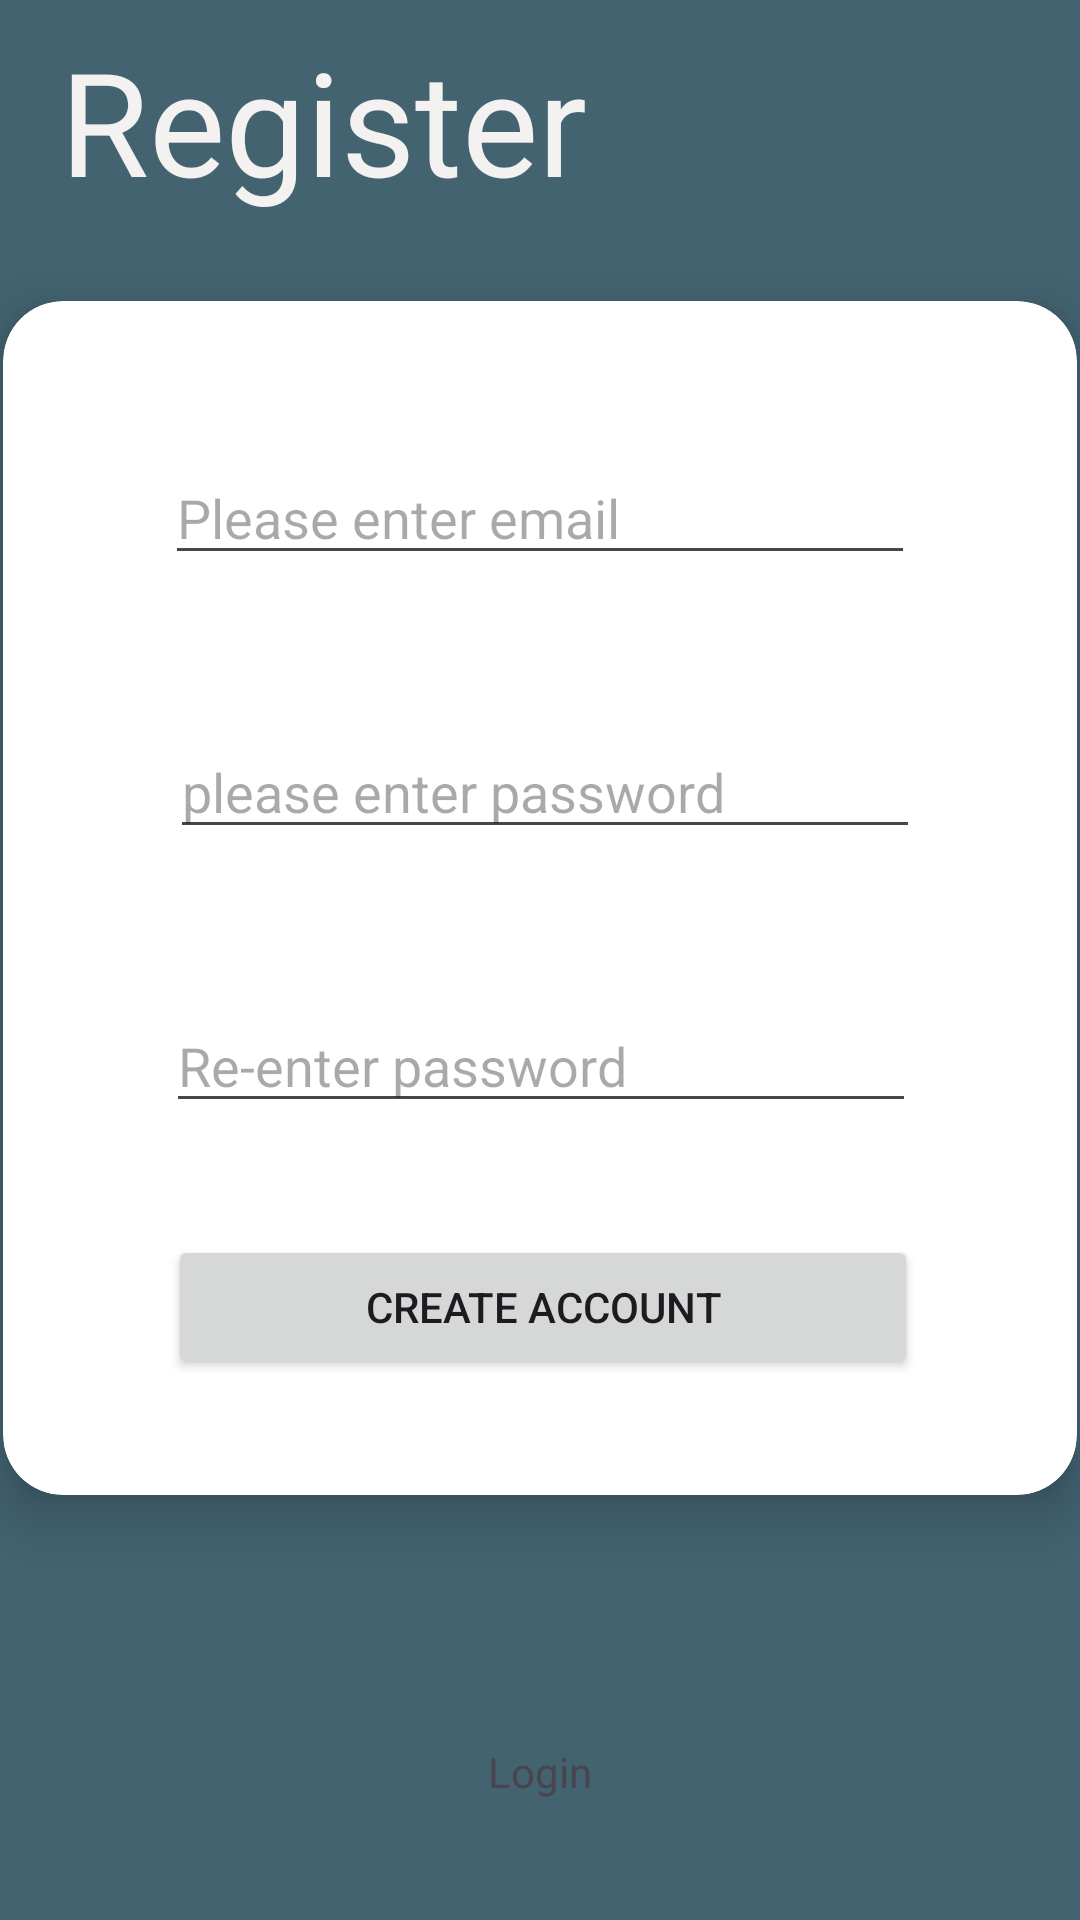

Write the Android layout XML for this screen, with the resource values it uses.
<!-- AndroidManifest.xml: application theme Theme.CSC306CW -->
<!-- res/layout/register.xml -->
<?xml version="1.0" encoding="utf-8"?>
<androidx.constraintlayout.widget.ConstraintLayout xmlns:android="http://schemas.android.com/apk/res/android"
    xmlns:app="http://schemas.android.com/apk/res-auto"
    xmlns:tools="http://schemas.android.com/tools"
    android:layout_width="match_parent"
    android:layout_height="match_parent"
    android:background="?attr/colorSecondary">

    <LinearLayout
        android:id="@+id/linearLayout"
        android:layout_width="411dp"
        android:layout_height="wrap_content"
        android:orientation="vertical"
        app:layout_constraintStart_toStartOf="parent"
        tools:layout_editor_absoluteY="75dp">

        <TextView
            android:id="@+id/register_title"
            android:layout_width="match_parent"
            android:layout_height="wrap_content"
            android:layout_marginLeft="20dp"
            android:layout_marginTop="8dp"
            android:layout_marginRight="20dp"
            android:layout_marginBottom="8dp"
            android:text="@string/register_title"
            android:textColor="#F4F1F1"
            android:textSize="48sp" />
    </LinearLayout>

    <androidx.cardview.widget.CardView
        android:id="@+id/cardView"
        android:layout_width="358dp"
        android:layout_height="398dp"
        android:layout_marginTop="20dp"
        android:elevation="10dp"
        app:cardCornerRadius="20dp"
        app:cardElevation="10dp"
        app:layout_constraintEnd_toEndOf="parent"
        app:layout_constraintStart_toStartOf="parent"
        app:layout_constraintTop_toBottomOf="@+id/linearLayout">

        <androidx.constraintlayout.widget.ConstraintLayout
            android:layout_width="match_parent"
            android:layout_height="match_parent">

            <EditText
                android:id="@+id/email_text_field"
                android:layout_width="250dp"
                android:layout_height="wrap_content"
                android:layout_marginTop="50dp"
                android:ems="10"
                android:hint="@string/email_hint"
                android:inputType="textEmailAddress"
                app:layout_constraintEnd_toEndOf="parent"
                app:layout_constraintStart_toStartOf="parent"
                app:layout_constraintTop_toTopOf="parent" />

            <EditText
                android:id="@+id/password_text_field"
                android:layout_width="250dp"
                android:layout_height="wrap_content"
                android:layout_marginTop="50dp"
                android:ems="10"
                android:hint="@string/password_hint"
                android:inputType="textPassword"
                app:layout_constraintEnd_toEndOf="parent"
                app:layout_constraintHorizontal_bias="0.514"
                app:layout_constraintStart_toStartOf="parent"
                app:layout_constraintTop_toBottomOf="@+id/email_text_field" />

            <EditText
                android:id="@+id/password_verify_text_field"
                android:layout_width="250dp"
                android:layout_height="wrap_content"
                android:layout_marginTop="50dp"
                android:ems="10"
                android:hint="@string/password_re_enter"
                android:inputType="textPassword"
                app:layout_constraintEnd_toEndOf="parent"
                app:layout_constraintHorizontal_bias="0.504"
                app:layout_constraintStart_toStartOf="parent"
                app:layout_constraintTop_toBottomOf="@+id/password_text_field" />

            <Button
                android:id="@+id/register_button"
                android:layout_width="250dp"
                android:layout_height="wrap_content"
                android:onClick="registerClick"
                android:text="@string/create_account"
                app:cornerRadius="4dp"
                app:layout_constraintBottom_toBottomOf="parent"
                app:layout_constraintEnd_toEndOf="parent"
                app:layout_constraintHorizontal_bias="0.509"
                app:layout_constraintStart_toStartOf="parent"
                app:layout_constraintTop_toBottomOf="@+id/password_verify_text_field"
                app:layout_constraintVertical_bias="0.492" />

        </androidx.constraintlayout.widget.ConstraintLayout>
    </androidx.cardview.widget.CardView>

    <TextView
        android:id="@+id/login_view_button"
        android:layout_width="wrap_content"
        android:layout_height="wrap_content"
        android:layout_marginBottom="40dp"
        android:onClick="goLogin"
        android:text="@string/login_title"
        app:layout_constraintBottom_toBottomOf="parent"
        app:layout_constraintEnd_toEndOf="parent"
        app:layout_constraintStart_toStartOf="parent" />


</androidx.constraintlayout.widget.ConstraintLayout>
<!-- resources referenced by this layout -->
<resources>
  <string name="create_account">Create account</string>
  <string name="email_hint">Please enter email</string>
  <string name="login_title">Login</string>
  <string name="password_hint">please enter password</string>
  <string name="password_re_enter">Re-enter password</string>
  <string name="register_title">Register</string>
  <style name="Theme.CSC306CW" parent="Theme.Material3.Light.NoActionBar">
          
          <item name="colorPrimary">#00576F</item>
          <item name="colorPrimaryVariant">#007E9E</item>
          <item name="colorOnPrimary">#DFF4FE</item>
          
          <item name="colorSecondary">#436371</item>
          <item name="colorSecondaryVariant">#C6E8F9</item>
          <item name="colorOnSecondary">#FEFEFE</item>
          
          <item name="android:statusBarColor">?attr/colorPrimaryVariant</item>
          
      </style>
</resources>
